Image classification data set "examples" (geekjr/quickai on GitHub). Class labels (11): AM General Hummer SUV 2000, Acura Integra Type R 2001, Acura RL Sedan 2012, Acura TL Sedan 2012, Acura TL Type-S 2008, Acura TSX Sedan 2012, Acura ZDX Hatchback 2012, aston martin V8 vantage convertible 2012, aston martin V8 vantage coupe 2012, Aston Martin Virage Convertible 2012, Aston Martin Virage Coupe 2012.

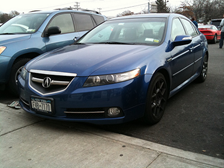
Label: Acura TL Type-S 2008

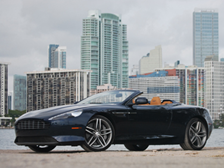
Label: aston martin V8 vantage convertible 2012

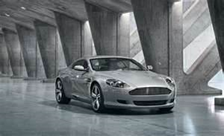
Label: aston martin V8 vantage coupe 2012

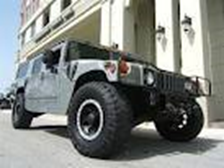
Label: AM General Hummer SUV 2000

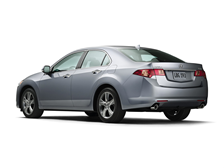
Label: Acura RL Sedan 2012

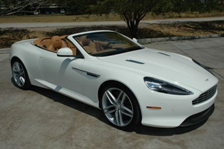
Label: Aston Martin Virage Convertible 2012
